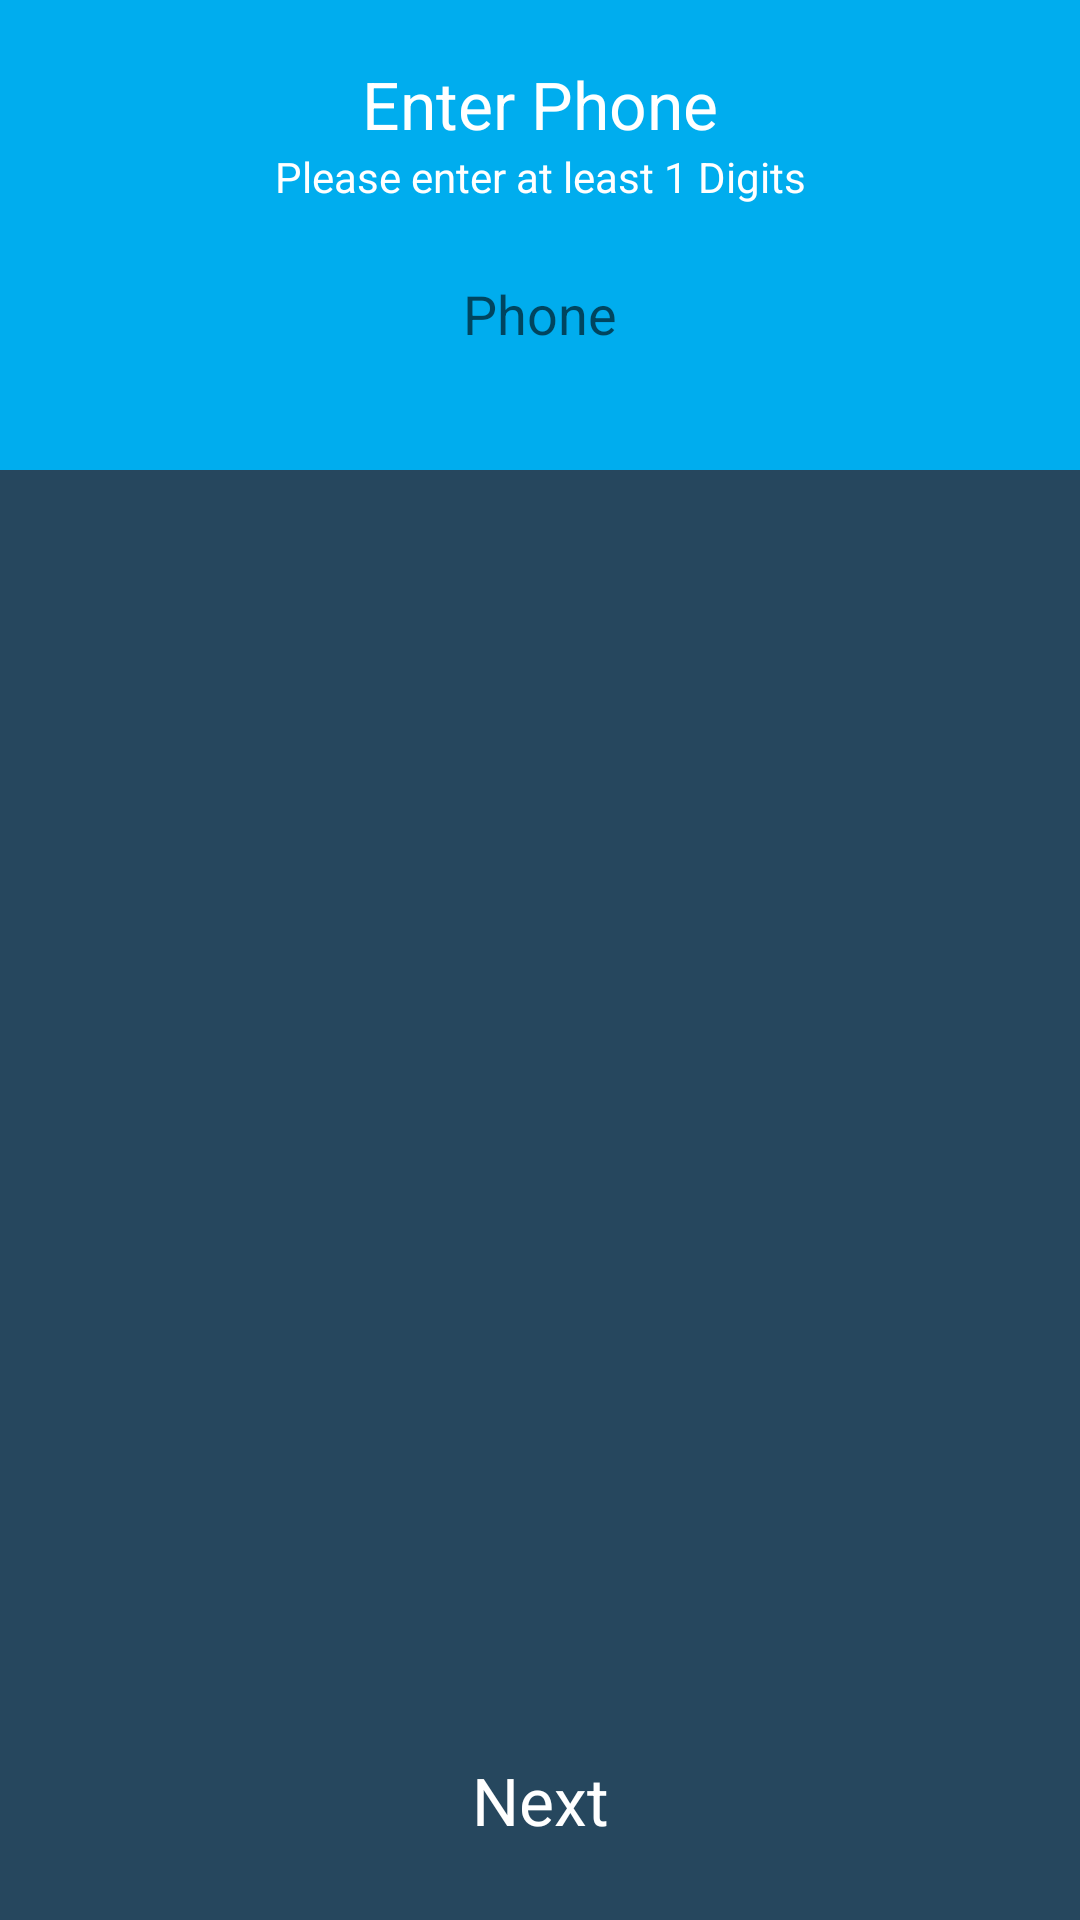

Reconstruct the res/layout file that produces this screen, plus the resources it refers to.
<!-- AndroidManifest.xml: application theme AppTheme -->
<!-- res/layout/fragment_enter_phone.xml -->
<RelativeLayout xmlns:android="http://schemas.android.com/apk/res/android"
    xmlns:tools="http://schemas.android.com/tools"
    android:layout_width="match_parent"
    android:layout_height="match_parent"
    tools:context=".CheckListActivity"
    android:background="@color/colorAccent">

    

    <LinearLayout
        android:layout_width="match_parent"
        android:layout_height="wrap_content"
        android:id="@+id/holder"
        android:background="@color/colorPrimary"
        android:paddingBottom="20dp"
        android:paddingTop="20dp"
        android:paddingLeft="10dp"
        android:paddingRight="10dp"
        android:orientation="vertical">

        <TextView
            android:id="@+id/txt_title"
            android:layout_width="match_parent"
            android:layout_height="wrap_content"
            android:text="@string/enter_phone"
            android:gravity="center"
            android:textColor="@color/white"
            android:textSize="22sp" />

        <TextView
            android:layout_width="match_parent"
            android:layout_height="wrap_content"
            android:layout_marginBottom="4dp"
            android:gravity="center_horizontal"
            android:text="@string/enter_at_least_one"
            android:textColor="@color/white" />


        <EditText
            android:id="@+id/txt_phone"
            android:layout_width="match_parent"
            android:layout_height="wrap_content"
            android:layout_margin="15dp"
            android:background="@drawable/edit_text_background"
            android:gravity="center_horizontal"
            android:hint="@string/phone"
            android:inputType="phone"
            android:paddingBottom="5dp"
            android:paddingLeft="8dp"
            android:paddingRight="8dp"
            android:paddingTop="5dp" />

    </LinearLayout>


    <ProgressBar
        android:id="@+id/progressBar"
        style="?android:attr/progressBarStyle"
        android:layout_width="wrap_content"
        android:layout_height="wrap_content"
        android:layout_centerInParent="true"
        android:visibility="gone"/>

    <Button
        android:id="@+id/next_btn"
        style="@style/BtnStyleNormal"
        android:layout_width="match_parent"
        android:layout_height="80dp"
        android:layout_alignParentBottom="true"
        android:layout_centerHorizontal="true"
        android:layout_centerVertical="true"
        android:text="@string/continueStr" />

</RelativeLayout>
<!-- resources referenced by this layout -->
<resources>
  <color name="colorAccent">#26475E</color>
  <color name="colorPrimary">#00ADEE</color>
  <color name="white">#ffffff</color>
  <string name="continueStr">Next</string>
  <string name="enter_at_least_one">Please enter at least 1 Digits</string>
  <string name="enter_phone">Enter Phone</string>
  <string name="phone">Phone</string>
  <style name="BtnStyleNormal" parent="Theme.AppCompat.Light">
          <item name="android:background">@drawable/rounded_btn_main</item>
          <item name="android:textColor">@color/white</item>
          <item name="android:textSize">22sp</item>
      </style>
  <style name="AppTheme" parent="Theme.AppCompat.Light.DarkActionBar">
          
          <item name="colorPrimary">@color/colorPrimary</item>
          <item name="colorPrimaryDark">@color/colorPrimaryDark</item>
          <item name="colorAccent">@color/colorAccent</item>
      </style>
  <color name="colorPrimaryDark">#007DB8</color>
</resources>
